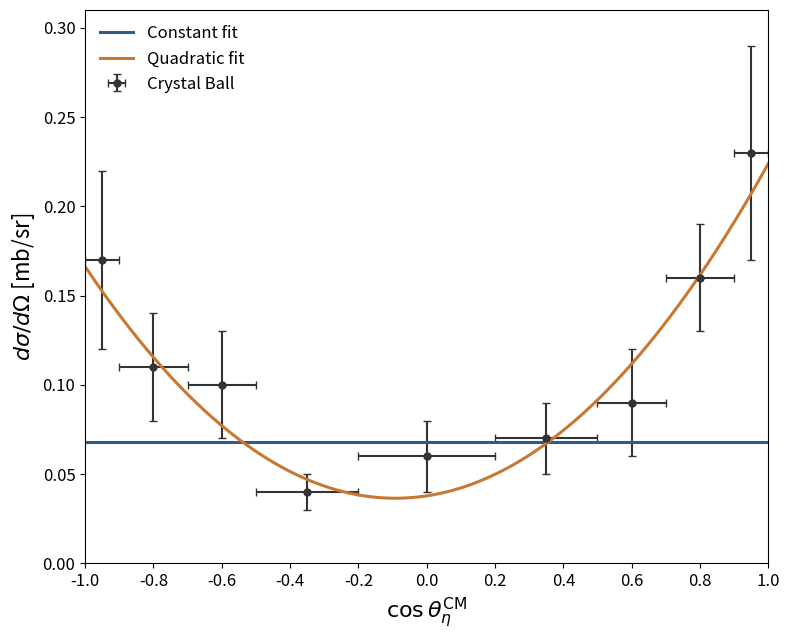

Source code (Python): (Note: this script raises an exception after producing the figure.)
"""Crystal Ball 734 MeV/c data from sensitivity/macro/crystalball.cc.

Fit polynomials using the supplied cross-section uncertainties as weights.
Horizontal errors indicate angular bin half-widths and are not fit weights.
"""
from pathlib import Path

import matplotlib.pyplot as plt
import numpy as np


def main():
    x = np.array([-0.95, -0.80, -0.60, -0.35, 0., 0.35, 0.60, 0.80, 0.95])
    xerr = np.array([0.05, 0.10, 0.10, 0.15, 0.20, 0.15, 0.10, 0.10, 0.05])
    y = np.array([0.17, 0.11, 0.10, 0.04, 0.06, 0.07, 0.09, 0.16, 0.23])
    yerr = np.array([0.05, 0.03, 0.03, 0.01, 0.02, 0.02, 0.03, 0.03, 0.06])

    fig, ax = plt.subplots(figsize=(8, 6.5))
    ax.errorbar(x, y, xerr=xerr, yerr=yerr, fmt='o', color='#333333',
                markersize=5, capsize=3, label='Crystal Ball')
    xx = np.linspace(-1, 1, 500)
    for degree, color, label in [(0, '#335b88', 'Constant fit'),
                                  (2, '#c77932', 'Quadratic fit')]:
        coefficients = np.polyfit(x, y, degree, w=1 / yerr)
        parameter_count = degree + 1
        chi2 = np.sum(((y - np.polyval(coefficients, x)) / yerr) ** 2)
        ndf = len(x) - parameter_count
        print(f'{label}: coefficients (highest power first) = {coefficients}; '
              f'chi2/ndf = {chi2:.3f}/{ndf}')
        ax.plot(xx, np.polyval(coefficients, xx), color=color, lw=2.2, label=label)

    ax.set_xlim(-1, 1)
    ax.set_ylim(0, 0.31)
    ax.set_xticks(np.linspace(-1, 1, 11))
    ax.set_xlabel(r'$\cos\theta_{\eta}^{\mathrm{CM}}$', fontsize=16)
    ax.set_ylabel(r'$d\sigma/d\Omega$ [mb/sr]', fontsize=16)
    ax.tick_params(labelsize=12)
    ax.legend(fontsize=12, frameon=False)
    fig.tight_layout()
    directory = Path(__file__).resolve().parent
    for extension in ('png', 'pdf', 'svg'):
        fig.savefig(directory / f'crystalball_734.{extension}', dpi=240)
    plt.close(fig)


if __name__ == '__main__':
    main()
